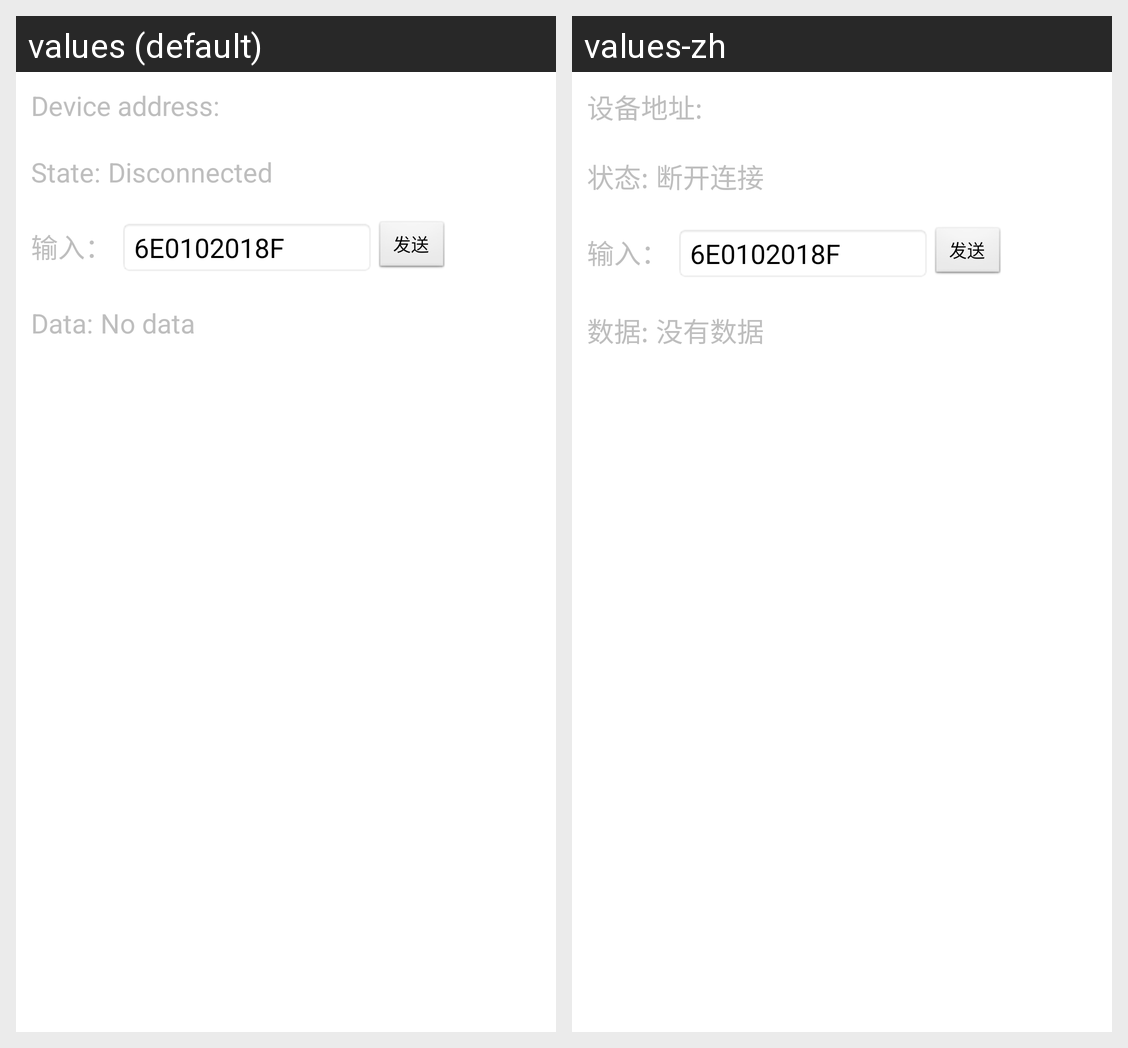

This grid shows one Android layout under two languages. Give, for every string resource on the screen, its name, the default text and each shown locale's text.
Android screen res/layout/gatt_services_characteristics.xml rendered under 2 locales, left to right: values (default), values-zh. Device: Nexus 5 (rendered at 1080×1920; each locale shown at half size, 540×960, under a caption strip naming it); theme CustomTitleBarTheme.
Strings drawn on this screen, with the default value and each locale's value (text and hints the layout hard-codes, and strings that could not be matched under every locale, appear in the picture but are not listed):

label_device_address
  values: Device address:
  values-zh: 设备地址:

label_state
  values: State:
  values-zh: 状态:

disconnected
  values: Disconnected
  values-zh: 断开连接

label_data
  values: Data:
  values-zh: 数据:

no_data
  values: No data
  values-zh: 没有数据
